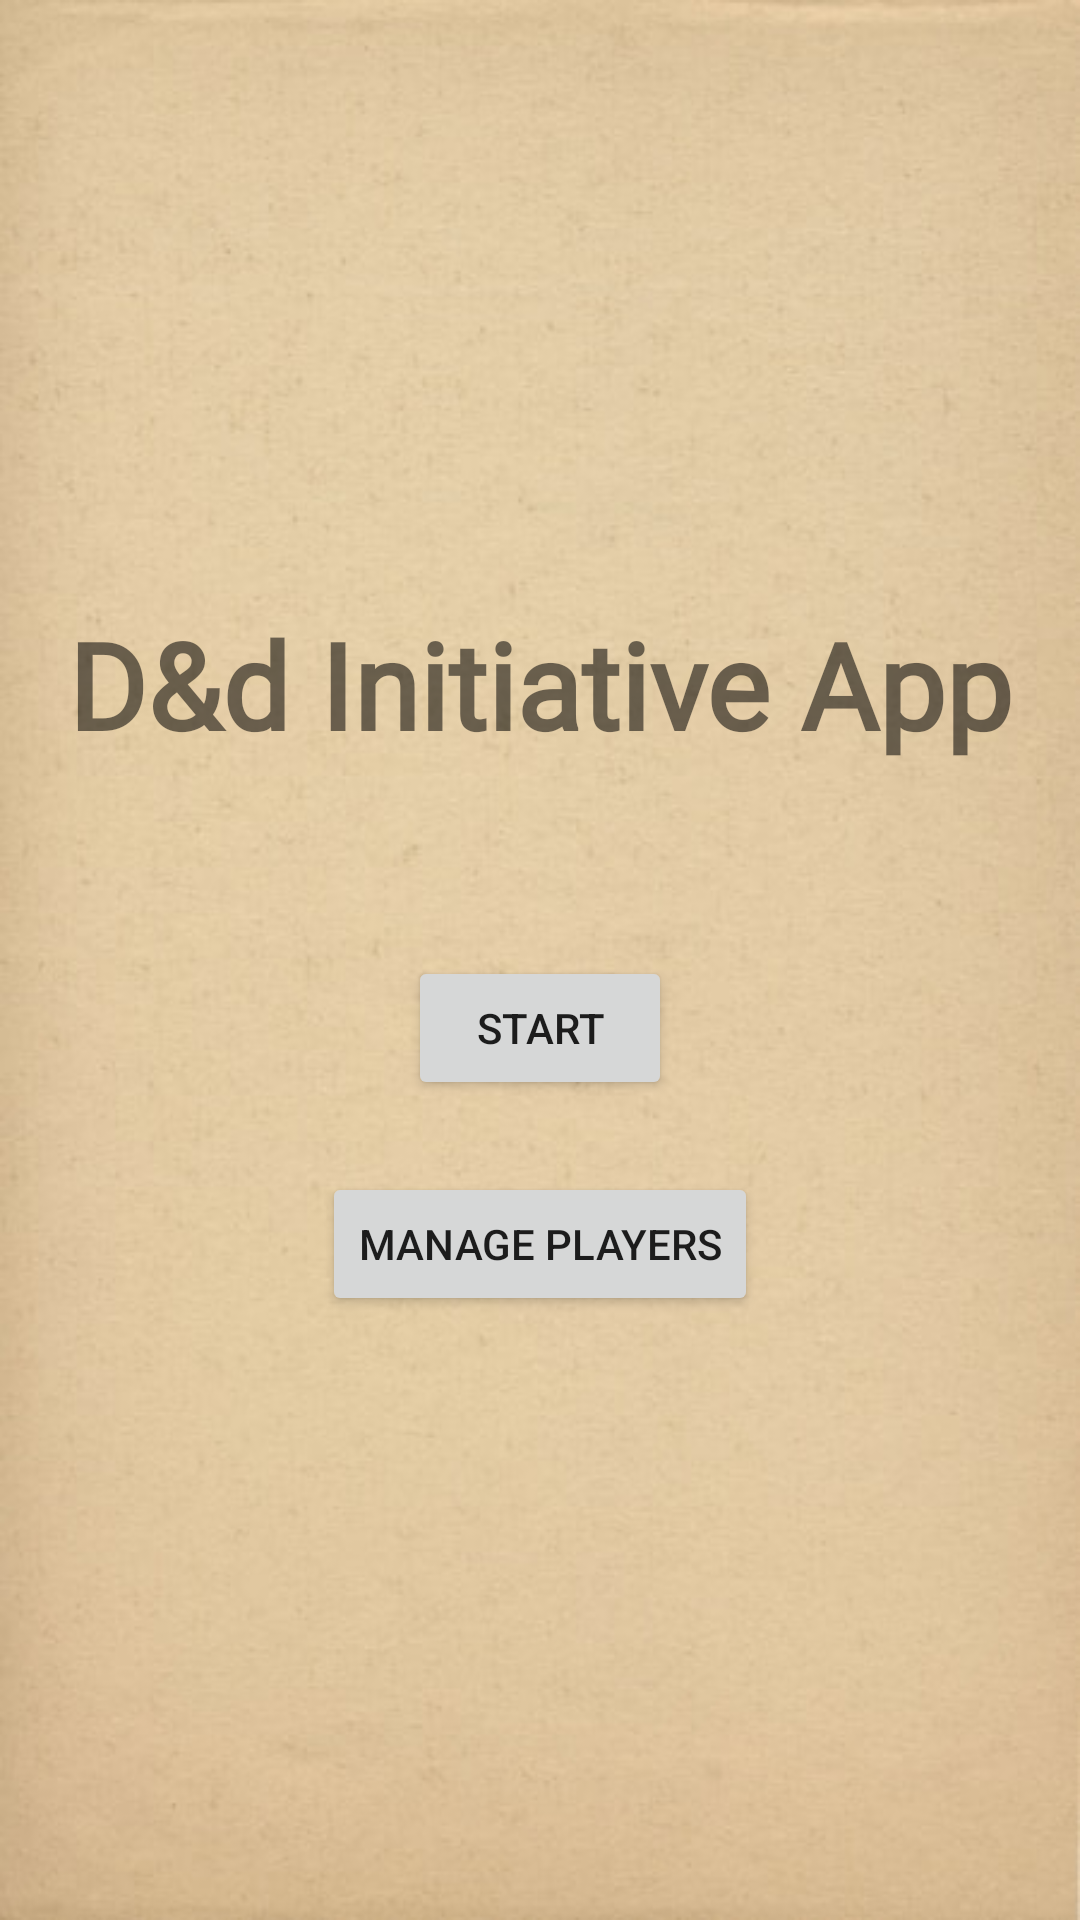

Write the Android layout XML for this screen, with the resource values it uses.
<!-- AndroidManifest.xml: application theme Theme.DndInitiative -->
<!-- res/layout/activity_start.xml -->
<?xml version="1.0" encoding="utf-8"?>
<androidx.constraintlayout.widget.ConstraintLayout xmlns:android="http://schemas.android.com/apk/res/android"
    xmlns:app="http://schemas.android.com/apk/res-auto"
    xmlns:tools="http://schemas.android.com/tools"
    android:layout_width="match_parent"
    android:layout_height="match_parent"
    android:background="@drawable/parchment_background">

    <TextView
        android:id="@+id/startTitle"
        android:layout_width="wrap_content"
        android:layout_height="wrap_content"
        android:layout_marginBottom="64dp"
        android:text="D&amp;d Initiative App"
        android:textStyle="bold"
        android:singleLine="false"
        android:fontFamily="@font/italianno_regular"
        android:textSize="40dp"
        app:layout_constraintBottom_toTopOf="@+id/buttonStart"
        app:layout_constraintEnd_toEndOf="parent"
        app:layout_constraintStart_toStartOf="parent"
        app:layout_constraintTop_toTopOf="parent"
        app:layout_constraintVertical_chainStyle="packed" />

    <Button
        android:id="@+id/buttonStart"
        android:layout_width="wrap_content"
        android:layout_height="wrap_content"
        android:layout_marginBottom="24dp"
        android:text="Start"
        app:layout_constraintBottom_toTopOf="@+id/buttonManageTeam"
        app:layout_constraintEnd_toEndOf="parent"
        app:layout_constraintStart_toStartOf="parent"
        app:layout_constraintTop_toBottomOf="@id/startTitle" />

    <Button
        android:id="@+id/buttonManageTeam"
        android:layout_width="wrap_content"
        android:layout_height="wrap_content"
        android:text="Manage Players"
        app:layout_constraintBottom_toBottomOf="parent"
        app:layout_constraintEnd_toEndOf="parent"
        app:layout_constraintStart_toStartOf="parent"
        app:layout_constraintTop_toBottomOf="@+id/buttonStart" />
</androidx.constraintlayout.widget.ConstraintLayout>
<!-- resources referenced by this layout -->
<resources>
  <!-- drawable parchment_background: jpg bitmap (drawable, 33348 bytes) -->
  <style name="Theme.DndInitiative" parent="Theme.MaterialComponents.DayNight.DarkActionBar">
          
          <item name="colorPrimary">@color/purple_500</item>
          <item name="colorPrimaryVariant">@color/purple_700</item>
          <item name="colorOnPrimary">@color/white</item>
          
          <item name="colorSecondary">@color/teal_200</item>
          <item name="colorSecondaryVariant">@color/teal_700</item>
          <item name="colorOnSecondary">@color/black</item>
          
          <item name="android:statusBarColor" tools:targetApi="l">?attr/colorPrimaryVariant</item>
          
      </style>
  <color name="purple_500">#FF6200EE</color>
  <color name="purple_700">#FF3700B3</color>
  <color name="white">#FFFFFFFF</color>
  <color name="teal_200">#FF03DAC5</color>
  <color name="teal_700">#FF018786</color>
  <color name="black">#FF000000</color>
</resources>
